Image classification data set "kumquat" (conglam56/AutoSort-IoT on GitHub). Class labels (3): green, reject, ripe.

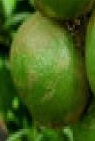
Label: green

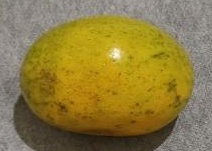
Label: ripe

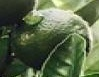
Label: green

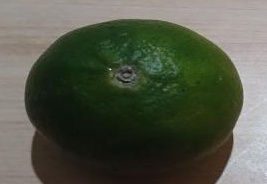
Label: green

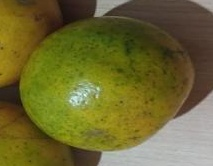
Label: reject

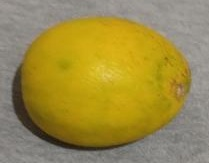
Label: ripe
